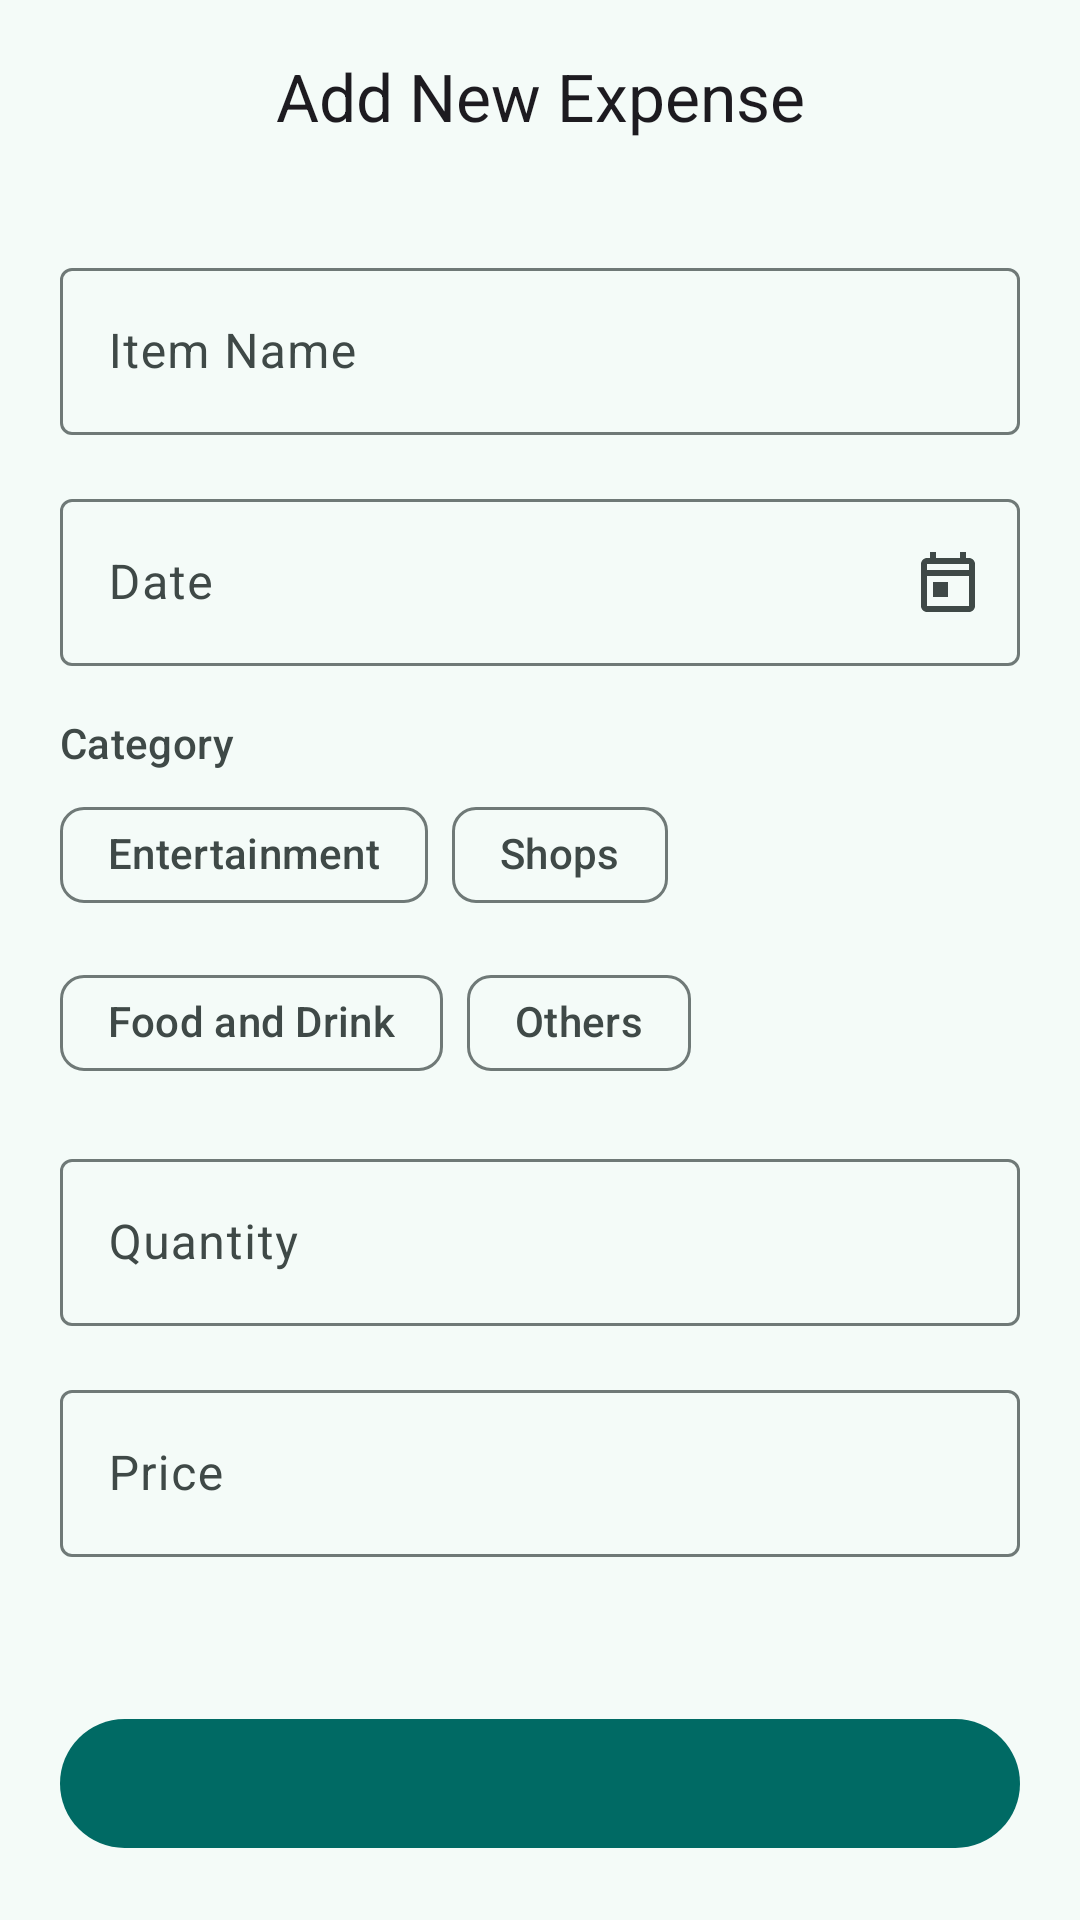

Layout XML and referenced resources for this Android screen:
<!-- AndroidManifest.xml: application theme Theme.ExpensesRecorder -->
<!-- res/layout/manage_expense_layout.xml -->
<?xml version="1.0" encoding="utf-8"?>
<LinearLayout xmlns:android="http://schemas.android.com/apk/res/android"
    xmlns:app="http://schemas.android.com/apk/res-auto"
    xmlns:tools="http://schemas.android.com/tools"
    android:id="@+id/cvExpense"
    android:layout_width="match_parent"
    android:layout_height="match_parent"
    android:background="?attr/colorSurface"
    android:orientation="vertical">

    <com.google.android.material.appbar.AppBarLayout
        android:layout_width="match_parent"
        android:layout_height="wrap_content"
        android:background="?attr/colorSurface"
        app:elevation="0dp">

        <com.google.android.material.appbar.MaterialToolbar
            android:id="@+id/mtManage"
            android:layout_width="match_parent"
            android:layout_height="?attr/actionBarSize"
            app:navigationIcon="@drawable/ic_arrow_back"
            app:title="@string/add_new_expense"
            app:titleCentered="true" />
    </com.google.android.material.appbar.AppBarLayout>

    <androidx.core.widget.NestedScrollView
        android:layout_width="match_parent"
        android:layout_height="0dp"
        android:layout_weight="1"
        android:clipToPadding="false"
        android:paddingBottom="16dp">

        <LinearLayout
            android:layout_width="match_parent"
            android:layout_height="wrap_content"
            android:orientation="vertical"
            android:paddingHorizontal="20dp"
            android:paddingTop="8dp">

            <com.google.android.material.textfield.TextInputLayout
                style="@style/Widget.Material3.TextInputLayout.OutlinedBox"
                android:layout_width="match_parent"
                android:layout_height="wrap_content"
                android:layout_marginTop="12dp"
                android:hint="@string/item_name">

                <com.google.android.material.textfield.TextInputEditText
                    android:id="@+id/etItemName"
                    android:layout_width="match_parent"
                    android:layout_height="wrap_content"
                    android:inputType="textCapSentences"
                    android:maxLines="1" />
            </com.google.android.material.textfield.TextInputLayout>

            <com.google.android.material.textfield.TextInputLayout
                android:id="@+id/tilDate"
                style="@style/Widget.Material3.TextInputLayout.OutlinedBox"
                android:layout_width="match_parent"
                android:layout_height="wrap_content"
                android:layout_marginTop="16dp"
                android:hint="@string/date_hint"
                app:endIconMode="custom"
                app:endIconDrawable="@drawable/ic_calendar"
                app:endIconContentDescription="@string/select_date">

                <com.google.android.material.textfield.TextInputEditText
                    android:id="@+id/etDate"
                    android:layout_width="match_parent"
                    android:layout_height="wrap_content"
                    android:clickable="true"
                    android:cursorVisible="false"
                    android:focusable="false"
                    android:focusableInTouchMode="false"
                    android:inputType="none"
                    android:maxLines="1" />
            </com.google.android.material.textfield.TextInputLayout>

            <TextView
                style="@style/TextAppearance.Material3.TitleSmall"
                android:layout_width="match_parent"
                android:layout_height="wrap_content"
                android:layout_marginTop="16dp"
                android:layout_marginBottom="4dp"
                android:text="@string/category"
                android:textColor="?attr/colorOnSurfaceVariant" />

            <com.google.android.material.chip.ChipGroup
                android:id="@+id/cgCategory"
                android:layout_width="match_parent"
                android:layout_height="wrap_content"
                app:singleSelection="true">

                <com.google.android.material.chip.Chip
                    android:id="@+id/chipEntertainment"
                    style="@style/Widget.Material3.Chip.Filter"
                    android:layout_width="wrap_content"
                    android:layout_height="wrap_content"
                    android:text="@string/entertainment" />

                <com.google.android.material.chip.Chip
                    android:id="@+id/chipShops"
                    style="@style/Widget.Material3.Chip.Filter"
                    android:layout_width="wrap_content"
                    android:layout_height="wrap_content"
                    android:text="@string/shops" />

                <com.google.android.material.chip.Chip
                    android:id="@+id/chipFoodAndDrink"
                    style="@style/Widget.Material3.Chip.Filter"
                    android:layout_width="wrap_content"
                    android:layout_height="wrap_content"
                    android:text="@string/fnd" />

                <com.google.android.material.chip.Chip
                    android:id="@+id/chipOthers"
                    style="@style/Widget.Material3.Chip.Filter"
                    android:layout_width="wrap_content"
                    android:layout_height="wrap_content"
                    android:text="@string/others" />
            </com.google.android.material.chip.ChipGroup>

            <com.google.android.material.textfield.TextInputLayout
                style="@style/Widget.Material3.TextInputLayout.OutlinedBox"
                android:layout_width="match_parent"
                android:layout_height="wrap_content"
                android:layout_marginTop="16dp"
                android:hint="@string/quantity">

                <com.google.android.material.textfield.TextInputEditText
                    android:id="@+id/etQuantity"
                    android:layout_width="match_parent"
                    android:layout_height="wrap_content"
                    android:inputType="number"
                    android:maxLines="1" />
            </com.google.android.material.textfield.TextInputLayout>

            <com.google.android.material.textfield.TextInputLayout
                style="@style/Widget.Material3.TextInputLayout.OutlinedBox"
                android:layout_width="match_parent"
                android:layout_height="wrap_content"
                android:layout_marginTop="16dp"
                android:hint="@string/price"
                app:prefixText="RM ">

                <com.google.android.material.textfield.TextInputEditText
                    android:id="@+id/etPrice"
                    android:layout_width="match_parent"
                    android:layout_height="wrap_content"
                    android:inputType="numberDecimal"
                    android:maxLines="1" />
            </com.google.android.material.textfield.TextInputLayout>

        </LinearLayout>
    </androidx.core.widget.NestedScrollView>

    <com.google.android.material.button.MaterialButton
        android:id="@+id/mbSubmit"
        android:layout_width="match_parent"
        android:layout_height="wrap_content"
        android:layout_marginHorizontal="20dp"
        android:layout_marginBottom="20dp"
        android:paddingVertical="12dp"
        tools:text="Add" />

</LinearLayout>
<!-- resources referenced by this layout -->
<resources>
  <!-- drawable ic_calendar (drawable) -->
  <vector xmlns:android="http://schemas.android.com/apk/res/android"
      android:width="24dp"
      android:height="24dp"
      android:viewportWidth="24"
      android:viewportHeight="24"
      android:tint="?attr/colorOnSurfaceVariant">
      <path
          android:fillColor="@android:color/white"
          android:pathData="M19,4h-1V2h-2v2H8V2H6v2H5C3.9,4 3,4.9 3,6v14c0,1.1 0.9,2 2,2h14c1.1,0 2,-0.9 2,-2V6C21,4.9 20.1,4 19,4zM19,20H5V10h14V20zM19,8H5V6h14V8zM7,12h5v5H7V12z" />
  </vector>
  <string name="add_new_expense">Add New Expense</string>
  <string name="category">Category</string>
  <string name="date_hint">Date</string>
  <string name="entertainment">Entertainment</string>
  <string name="fnd">Food and Drink</string>
  <string name="item_name">Item Name</string>
  <string name="others">Others</string>
  <string name="price">Price</string>
  <string name="quantity">Quantity</string>
  <string name="select_date">Select date</string>
  <string name="shops">Shops</string>
  <style name="Theme.ExpensesRecorder" parent="Base.Theme.ExpensesRecorder" />
  <color name="md_primary">#006A64</color>
  <color name="md_on_primary">#FFFFFF</color>
  <color name="md_primary_container">#9EF2E9</color>
  <color name="md_on_primary_container">#00201E</color>
  <color name="md_secondary">#4A6360</color>
  <color name="md_on_secondary">#FFFFFF</color>
  <color name="md_secondary_container">#CCE8E4</color>
  <color name="md_on_secondary_container">#051F1D</color>
  <color name="md_tertiary">#456179</color>
  <color name="md_on_tertiary">#FFFFFF</color>
  <color name="md_error">#BA1A1A</color>
  <color name="md_on_error">#FFFFFF</color>
  <color name="md_background">#F4FBF8</color>
  <color name="md_on_background">#161D1C</color>
  <color name="md_surface">#F4FBF8</color>
  <color name="md_on_surface">#161D1C</color>
  <color name="md_surface_variant">#DAE5E1</color>
  <color name="md_on_surface_variant">#3F4947</color>
  <color name="md_surface_container">#E8EFEB</color>
  <color name="md_surface_container_high">#E2E9E6</color>
  <color name="md_outline">#6F7977</color>
  <color name="md_outline_variant">#BEC9C5</color>
</resources>
